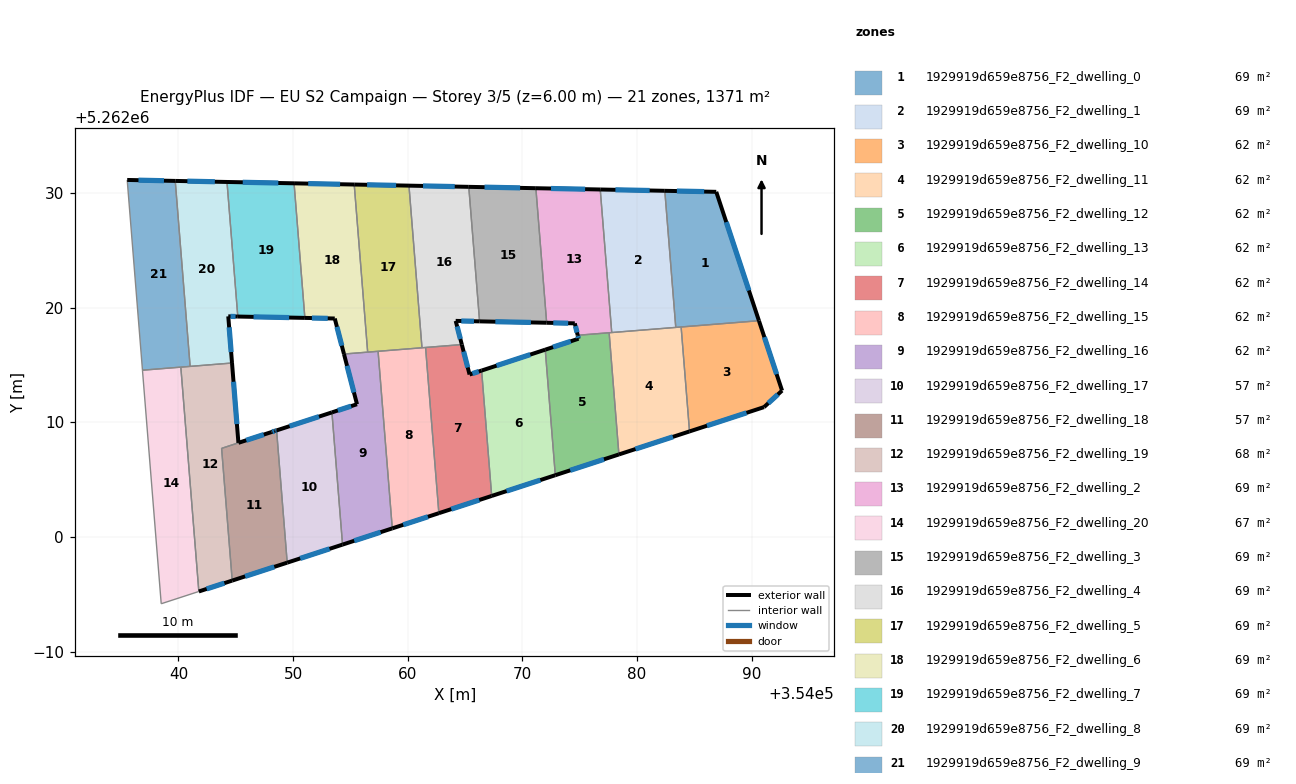
=== STOREY PLAN SPEC (per zone: floor XY polygon, exterior-wall plan segments, windows/doors) ===
zone 1: 1929919d659e8756_F2_dwelling_0  (68.5 m²)
  floor: (354086.91, 5262030.09) (354090.63, 5262018.85) (354083.37, 5262018.27) (354082.42, 5262030.18)
  exterior wall: (354086.91, 5262030.09) – (354082.42, 5262030.18)  [4.5 m]
    window: (354085.85, 5262030.11) – (354083.47, 5262030.16)  [3.8 m²]
  exterior wall: (354090.63, 5262018.85) – (354086.91, 5262030.09)  [11.8 m]
    window: (354089.75, 5262021.49) – (354087.78, 5262027.45)  [10.0 m²]
  interior walls: 3
zone 2: 1929919d659e8756_F2_dwelling_1  (68.5 m²)
  floor: (354082.42, 5262030.18) (354083.37, 5262018.27) (354077.79, 5262017.82) (354076.79, 5262030.29)
  exterior wall: (354082.42, 5262030.18) – (354076.79, 5262030.29)  [5.6 m]
    window: (354081.10, 5262030.21) – (354078.11, 5262030.27)  [4.8 m²]
  interior walls: 3
zone 3: 1929919d659e8756_F2_dwelling_10  (62.3 m²)
  floor: (354090.63, 5262018.85) (354092.65, 5262012.75) (354091.07, 5262011.31) (354084.57, 5262009.19) (354083.84, 5262018.30)
  exterior wall: (354092.65, 5262012.75) – (354090.63, 5262018.85)  [6.4 m]
    window: (354092.17, 5262014.19) – (354091.10, 5262017.42)  [5.4 m²]
  exterior wall: (354091.07, 5262011.31) – (354092.65, 5262012.75)  [2.1 m]
    window: (354091.44, 5262011.65) – (354092.28, 5262012.42)  [1.8 m²]
  exterior wall: (354084.57, 5262009.19) – (354091.07, 5262011.31)  [6.8 m]
    window: (354086.10, 5262009.69) – (354089.55, 5262010.82)  [5.8 m²]
  interior walls: 2
zone 4: 1929919d659e8756_F2_dwelling_11  (62.3 m²)
  floor: (354083.84, 5262018.30) (354084.57, 5262009.19) (354078.42, 5262007.19) (354077.56, 5262017.80)
  exterior wall: (354078.42, 5262007.19) – (354084.57, 5262009.19)  [6.5 m]
    window: (354079.86, 5262007.66) – (354083.13, 5262008.72)  [5.5 m²]
  interior walls: 5
zone 5: 1929919d659e8756_F2_dwelling_12  (62.3 m²)
  floor: (354077.56, 5262017.80) (354078.42, 5262007.19) (354072.87, 5262005.38) (354071.99, 5262016.32) (354074.90, 5262017.28) (354074.82, 5262017.58)
  exterior wall: (354074.82, 5262017.58) – (354074.90, 5262017.28)  [0.3 m]
    window: (354074.84, 5262017.51) – (354074.88, 5262017.35)  [0.3 m²]
  exterior wall: (354072.87, 5262005.38) – (354078.42, 5262007.19)  [5.8 m]
    window: (354074.17, 5262005.80) – (354077.11, 5262006.76)  [4.9 m²]
  exterior wall: (354074.90, 5262017.28) – (354071.99, 5262016.32)  [3.1 m]
    window: (354074.21, 5262017.05) – (354072.67, 5262016.55)  [2.6 m²]
  interior walls: 3
zone 6: 1929919d659e8756_F2_dwelling_13  (62.3 m²)
  floor: (354071.99, 5262016.32) (354072.87, 5262005.38) (354067.32, 5262003.57) (354066.44, 5262014.50)
  exterior wall: (354067.32, 5262003.57) – (354072.87, 5262005.38)  [5.8 m]
    window: (354068.62, 5262003.99) – (354071.57, 5262004.95)  [4.9 m²]
  exterior wall: (354071.99, 5262016.32) – (354066.44, 5262014.50)  [5.8 m]
    window: (354070.69, 5262015.90) – (354067.75, 5262014.93)  [4.9 m²]
  interior walls: 2
zone 7: 1929919d659e8756_F2_dwelling_14  (62.3 m²)
  floor: (354066.44, 5262014.50) (354067.32, 5262003.57) (354062.71, 5262002.06) (354061.55, 5262016.51) (354064.72, 5262016.77) (354065.39, 5262014.16)
  exterior wall: (354065.39, 5262014.16) – (354064.72, 5262016.77)  [2.7 m]
    window: (354065.23, 5262014.77) – (354064.87, 5262016.16)  [2.3 m²]
  exterior wall: (354066.44, 5262014.50) – (354065.39, 5262014.16)  [1.1 m]
    window: (354066.20, 5262014.42) – (354065.64, 5262014.24)  [0.9 m²]
  exterior wall: (354062.71, 5262002.06) – (354067.32, 5262003.57)  [4.8 m]
    window: (354063.80, 5262002.42) – (354066.24, 5262003.21)  [4.1 m²]
  interior walls: 3
zone 8: 1929919d659e8756_F2_dwelling_15  (62.3 m²)
  floor: (354061.55, 5262016.51) (354062.71, 5262002.06) (354058.65, 5262000.74) (354057.41, 5262016.18)
  exterior wall: (354058.65, 5262000.74) – (354062.71, 5262002.06)  [4.3 m]
    window: (354059.61, 5262001.05) – (354061.76, 5262001.75)  [3.6 m²]
  interior walls: 4
zone 9: 1929919d659e8756_F2_dwelling_16  (62.3 m²)
  floor: (354057.41, 5262016.18) (354058.65, 5262000.74) (354054.31, 5261999.32) (354053.39, 5262010.85) (354055.57, 5262011.57) (354054.44, 5262015.94)
  exterior wall: (354054.44, 5262015.94) – (354055.57, 5262011.57)  [4.5 m]
    window: (354054.71, 5262014.92) – (354055.31, 5262012.59)  [3.8 m²]
  exterior wall: (354054.31, 5261999.32) – (354058.65, 5262000.74)  [4.6 m]
    window: (354055.33, 5261999.66) – (354057.63, 5262000.41)  [3.9 m²]
  exterior wall: (354055.57, 5262011.57) – (354053.39, 5262010.85)  [2.3 m]
    window: (354055.06, 5262011.40) – (354053.90, 5262011.02)  [1.9 m²]
  interior walls: 4
zone 10: 1929919d659e8756_F2_dwelling_17  (57.1 m²)
  floor: (354053.39, 5262010.85) (354054.31, 5261999.32) (354049.49, 5261997.75) (354048.56, 5262009.28)
  exterior wall: (354049.49, 5261997.75) – (354054.31, 5261999.32)  [5.1 m]
    window: (354050.62, 5261998.12) – (354053.18, 5261998.95)  [4.3 m²]
  exterior wall: (354053.39, 5262010.85) – (354048.56, 5262009.28)  [5.1 m]
    window: (354052.25, 5262010.49) – (354049.70, 5262009.65)  [4.3 m²]
  interior walls: 2
zone 11: 1929919d659e8756_F2_dwelling_18  (56.8 m²)
  floor: (354048.56, 5262009.28) (354049.49, 5261997.75) (354044.69, 5261996.19) (354043.77, 5262007.72) (354045.23, 5262008.20) (354048.41, 5262009.24)
  exterior wall: (354048.12, 5262009.14) – (354045.24, 5262008.20)  [3.0 m]
    window: (354047.44, 5262008.92) – (354045.92, 5262008.42)  [2.6 m²]
  exterior wall: (354048.41, 5262009.24) – (354048.12, 5262009.14)  [0.3 m]
    window: (354048.35, 5262009.21) – (354048.19, 5262009.16)  [0.3 m²]
  exterior wall: (354048.56, 5262009.28) – (354048.41, 5262009.24)  [0.2 m]
    window: (354048.53, 5262009.27) – (354048.45, 5262009.25)  [0.1 m²]
  exterior wall: (354044.69, 5261996.19) – (354049.49, 5261997.75)  [5.0 m]
    window: (354045.82, 5261996.55) – (354048.36, 5261997.38)  [4.3 m²]
  interior walls: 3
zone 12: 1929919d659e8756_F2_dwelling_19  (68.1 m²)
  floor: (354044.67, 5262015.16) (354045.23, 5262008.20) (354043.77, 5262007.72) (354044.69, 5261996.19) (354041.78, 5261995.24) (354040.21, 5262014.80)
  exterior wall: (354045.23, 5262008.20) – (354044.67, 5262015.16)  [7.0 m]
    window: (354045.10, 5262009.83) – (354044.81, 5262013.53)  [5.9 m²]
  exterior wall: (354041.78, 5261995.24) – (354044.69, 5261996.19)  [3.1 m]
    window: (354042.46, 5261995.46) – (354044.01, 5261995.96)  [2.6 m²]
  interior walls: 5
zone 13: 1929919d659e8756_F2_dwelling_2  (68.5 m²)
  floor: (354076.79, 5262030.29) (354077.79, 5262017.82) (354074.82, 5262017.58) (354074.57, 5262018.62) (354072.11, 5262018.67) (354071.17, 5262030.41)
  exterior wall: (354074.57, 5262018.62) – (354074.82, 5262017.58)  [1.1 m]
    window: (354074.63, 5262018.38) – (354074.76, 5262017.82)  [0.9 m²]
  exterior wall: (354072.11, 5262018.67) – (354074.57, 5262018.62)  [2.5 m]
    window: (354072.69, 5262018.66) – (354073.99, 5262018.63)  [2.1 m²]
  exterior wall: (354076.79, 5262030.29) – (354071.17, 5262030.41)  [5.6 m]
    window: (354075.47, 5262030.32) – (354072.49, 5262030.38)  [4.7 m²]
  interior walls: 4
zone 14: 1929919d659e8756_F2_dwelling_20  (67.2 m²)
  floor: (354040.21, 5262014.80) (354041.78, 5261995.24) (354038.50, 5261994.17) (354036.86, 5262014.53)
  interior walls: 4
zone 15: 1929919d659e8756_F2_dwelling_3  (68.5 m²)
  floor: (354071.17, 5262030.41) (354072.11, 5262018.67) (354066.27, 5262018.79) (354065.32, 5262030.52)
  exterior wall: (354071.17, 5262030.41) – (354065.32, 5262030.52)  [5.9 m]
    window: (354069.80, 5262030.43) – (354066.70, 5262030.50)  [4.9 m²]
  exterior wall: (354066.27, 5262018.79) – (354072.11, 5262018.67)  [5.9 m]
    window: (354067.64, 5262018.76) – (354070.74, 5262018.70)  [4.9 m²]
  interior walls: 2
zone 16: 1929919d659e8756_F2_dwelling_4  (68.5 m²)
  floor: (354065.32, 5262030.52) (354066.27, 5262018.79) (354064.18, 5262018.83) (354064.72, 5262016.77) (354061.24, 5262016.49) (354060.11, 5262030.63)
  exterior wall: (354064.72, 5262016.77) – (354064.18, 5262018.83)  [2.1 m]
    window: (354064.59, 5262017.25) – (354064.31, 5262018.35)  [1.8 m²]
  exterior wall: (354065.32, 5262030.52) – (354060.11, 5262030.63)  [5.2 m]
    window: (354064.10, 5262030.55) – (354061.33, 5262030.60)  [4.4 m²]
  exterior wall: (354064.18, 5262018.83) – (354066.27, 5262018.79)  [2.1 m]
    window: (354064.67, 5262018.82) – (354065.78, 5262018.80)  [1.8 m²]
  interior walls: 4
zone 17: 1929919d659e8756_F2_dwelling_5  (68.5 m²)
  floor: (354060.11, 5262030.63) (354061.24, 5262016.49) (354056.51, 5262016.11) (354055.33, 5262030.73)
  exterior wall: (354060.11, 5262030.63) – (354055.33, 5262030.73)  [4.8 m]
    window: (354058.98, 5262030.65) – (354056.45, 5262030.70)  [4.0 m²]
  interior walls: 4
zone 18: 1929919d659e8756_F2_dwelling_6  (68.5 m²)
  floor: (354055.33, 5262030.73) (354056.51, 5262016.11) (354054.44, 5262015.94) (354053.64, 5262019.04) (354051.03, 5262019.09) (354050.09, 5262030.83)
  exterior wall: (354053.64, 5262019.04) – (354054.44, 5262015.94)  [3.2 m]
    window: (354053.82, 5262018.31) – (354054.25, 5262016.67)  [2.7 m²]
  exterior wall: (354051.03, 5262019.09) – (354053.64, 5262019.04)  [2.6 m]
    window: (354051.64, 5262019.08) – (354053.02, 5262019.05)  [2.2 m²]
  exterior wall: (354055.33, 5262030.73) – (354050.09, 5262030.83)  [5.2 m]
    window: (354054.10, 5262030.75) – (354051.32, 5262030.81)  [4.4 m²]
  interior walls: 3
zone 19: 1929919d659e8756_F2_dwelling_7  (68.5 m²)
  floor: (354050.09, 5262030.83) (354051.03, 5262019.09) (354045.18, 5262019.21) (354044.24, 5262030.95)
  exterior wall: (354050.09, 5262030.83) – (354044.24, 5262030.95)  [5.9 m]
    window: (354048.71, 5262030.86) – (354045.61, 5262030.92)  [4.9 m²]
  exterior wall: (354045.18, 5262019.21) – (354051.03, 5262019.09)  [5.9 m]
    window: (354046.55, 5262019.19) – (354049.65, 5262019.12)  [4.9 m²]
  interior walls: 2
zone 20: 1929919d659e8756_F2_dwelling_8  (68.5 m²)
  floor: (354044.24, 5262030.95) (354045.18, 5262019.21) (354044.35, 5262019.23) (354044.67, 5262015.16) (354041.02, 5262014.87) (354039.72, 5262031.04)
  exterior wall: (354044.67, 5262015.16) – (354044.35, 5262019.23)  [4.1 m]
    window: (354044.60, 5262016.12) – (354044.42, 5262018.27)  [3.4 m²]
  exterior wall: (354044.24, 5262030.95) – (354039.72, 5262031.04)  [4.5 m]
    window: (354043.18, 5262030.97) – (354040.78, 5262031.02)  [3.8 m²]
  exterior wall: (354044.35, 5262019.23) – (354045.18, 5262019.21)  [0.8 m]
    window: (354044.54, 5262019.23) – (354044.98, 5262019.22)  [0.7 m²]
  interior walls: 3
zone 21: 1929919d659e8756_F2_dwelling_9  (68.5 m²)
  floor: (354039.72, 5262031.04) (354041.02, 5262014.87) (354036.86, 5262014.53) (354035.53, 5262031.12)
  exterior wall: (354039.72, 5262031.04) – (354035.53, 5262031.12)  [4.2 m]
    window: (354038.74, 5262031.06) – (354036.52, 5262031.11)  [3.5 m²]
  interior walls: 4

=== DERIVED (storey summary) ===
Building: EU S2 Campaign
Storey: 3 of 5  (floor level z = 6.00 m)
Storey gross floor area: 1370.7 m²
Zones on this storey: 21
  - 1929919d659e8756_F2_dwelling_0: floor 68.5 m²; exterior wall 16.3 m (49.0 m²); 2 window(s) 13.8 m²; WWR 28.1%
  - 1929919d659e8756_F2_dwelling_1: floor 68.5 m²; exterior wall 5.6 m (16.9 m²); 1 window(s) 4.8 m²; WWR 28.1%
  - 1929919d659e8756_F2_dwelling_10: floor 62.3 m²; exterior wall 15.4 m (46.2 m²); 3 window(s) 13.0 m²; WWR 28.1%
  - 1929919d659e8756_F2_dwelling_11: floor 62.3 m²; exterior wall 6.5 m (19.4 m²); 1 window(s) 5.5 m²; WWR 28.1%
  - 1929919d659e8756_F2_dwelling_12: floor 62.3 m²; exterior wall 9.2 m (27.6 m²); 3 window(s) 7.8 m²; WWR 28.1%
  - 1929919d659e8756_F2_dwelling_13: floor 62.3 m²; exterior wall 11.7 m (35.0 m²); 2 window(s) 9.9 m²; WWR 28.1%
  - 1929919d659e8756_F2_dwelling_14: floor 62.3 m²; exterior wall 8.6 m (25.9 m²); 3 window(s) 7.3 m²; WWR 28.1%
  - 1929919d659e8756_F2_dwelling_15: floor 62.3 m²; exterior wall 4.3 m (12.8 m²); 1 window(s) 3.6 m²; WWR 28.1%
  - 1929919d659e8756_F2_dwelling_16: floor 62.3 m²; exterior wall 11.4 m (34.2 m²); 3 window(s) 9.6 m²; WWR 28.1%
  - 1929919d659e8756_F2_dwelling_17: floor 57.1 m²; exterior wall 10.2 m (30.5 m²); 2 window(s) 8.6 m²; WWR 28.1%
  - 1929919d659e8756_F2_dwelling_18: floor 56.8 m²; exterior wall 8.5 m (25.6 m²); 4 window(s) 7.2 m²; WWR 28.1%
  - 1929919d659e8756_F2_dwelling_19: floor 68.1 m²; exterior wall 10.0 m (30.1 m²); 2 window(s) 8.5 m²; WWR 28.1%
  - 1929919d659e8756_F2_dwelling_2: floor 68.5 m²; exterior wall 9.1 m (27.4 m²); 3 window(s) 7.7 m²; WWR 28.1%
  - 1929919d659e8756_F2_dwelling_20: floor 67.2 m²
  - 1929919d659e8756_F2_dwelling_3: floor 68.5 m²; exterior wall 11.7 m (35.1 m²); 2 window(s) 9.9 m²; WWR 28.1%
  - 1929919d659e8756_F2_dwelling_4: floor 68.5 m²; exterior wall 9.4 m (28.3 m²); 3 window(s) 8.0 m²; WWR 28.1%
  - 1929919d659e8756_F2_dwelling_5: floor 68.5 m²; exterior wall 4.8 m (14.3 m²); 1 window(s) 4.0 m²; WWR 28.1%
  - 1929919d659e8756_F2_dwelling_6: floor 68.5 m²; exterior wall 11.1 m (33.2 m²); 3 window(s) 9.3 m²; WWR 28.1%
  - 1929919d659e8756_F2_dwelling_7: floor 68.5 m²; exterior wall 11.7 m (35.1 m²); 2 window(s) 9.9 m²; WWR 28.1%
  - 1929919d659e8756_F2_dwelling_8: floor 68.5 m²; exterior wall 9.4 m (28.3 m²); 3 window(s) 8.0 m²; WWR 28.1%
  - 1929919d659e8756_F2_dwelling_9: floor 68.5 m²; exterior wall 4.2 m (12.6 m²); 1 window(s) 3.5 m²; WWR 28.1%
Zone adjacency (shared interzone walls):
  - 1929919d659e8756_F2_dwelling_0 ↔ 1929919d659e8756_F2_dwelling_1
  - 1929919d659e8756_F2_dwelling_0 ↔ 1929919d659e8756_F2_dwelling_10
  - 1929919d659e8756_F2_dwelling_0 ↔ 1929919d659e8756_F2_dwelling_11
  - 1929919d659e8756_F2_dwelling_1 ↔ 1929919d659e8756_F2_dwelling_11
  - 1929919d659e8756_F2_dwelling_1 ↔ 1929919d659e8756_F2_dwelling_2
  - 1929919d659e8756_F2_dwelling_10 ↔ 1929919d659e8756_F2_dwelling_11
  - 1929919d659e8756_F2_dwelling_11 ↔ 1929919d659e8756_F2_dwelling_12
  - 1929919d659e8756_F2_dwelling_11 ↔ 1929919d659e8756_F2_dwelling_2
  - 1929919d659e8756_F2_dwelling_12 ↔ 1929919d659e8756_F2_dwelling_13
  - 1929919d659e8756_F2_dwelling_12 ↔ 1929919d659e8756_F2_dwelling_2
  - 1929919d659e8756_F2_dwelling_13 ↔ 1929919d659e8756_F2_dwelling_14
  - 1929919d659e8756_F2_dwelling_14 ↔ 1929919d659e8756_F2_dwelling_15
  - 1929919d659e8756_F2_dwelling_14 ↔ 1929919d659e8756_F2_dwelling_4
  - 1929919d659e8756_F2_dwelling_15 ↔ 1929919d659e8756_F2_dwelling_16
  - 1929919d659e8756_F2_dwelling_15 ↔ 1929919d659e8756_F2_dwelling_4
  - 1929919d659e8756_F2_dwelling_15 ↔ 1929919d659e8756_F2_dwelling_5
  - 1929919d659e8756_F2_dwelling_16 ↔ 1929919d659e8756_F2_dwelling_17
  - 1929919d659e8756_F2_dwelling_16 ↔ 1929919d659e8756_F2_dwelling_5
  - 1929919d659e8756_F2_dwelling_16 ↔ 1929919d659e8756_F2_dwelling_6
  - 1929919d659e8756_F2_dwelling_17 ↔ 1929919d659e8756_F2_dwelling_18
  - 1929919d659e8756_F2_dwelling_18 ↔ 1929919d659e8756_F2_dwelling_19
  - 1929919d659e8756_F2_dwelling_19 ↔ 1929919d659e8756_F2_dwelling_20
  - 1929919d659e8756_F2_dwelling_19 ↔ 1929919d659e8756_F2_dwelling_8
  - 1929919d659e8756_F2_dwelling_19 ↔ 1929919d659e8756_F2_dwelling_9
  - 1929919d659e8756_F2_dwelling_2 ↔ 1929919d659e8756_F2_dwelling_3
  - 1929919d659e8756_F2_dwelling_20 ↔ 1929919d659e8756_F2_dwelling_9
  - 1929919d659e8756_F2_dwelling_3 ↔ 1929919d659e8756_F2_dwelling_4
  - 1929919d659e8756_F2_dwelling_4 ↔ 1929919d659e8756_F2_dwelling_5
  - 1929919d659e8756_F2_dwelling_5 ↔ 1929919d659e8756_F2_dwelling_6
  - 1929919d659e8756_F2_dwelling_6 ↔ 1929919d659e8756_F2_dwelling_7
  - 1929919d659e8756_F2_dwelling_7 ↔ 1929919d659e8756_F2_dwelling_8
  - 1929919d659e8756_F2_dwelling_8 ↔ 1929919d659e8756_F2_dwelling_9